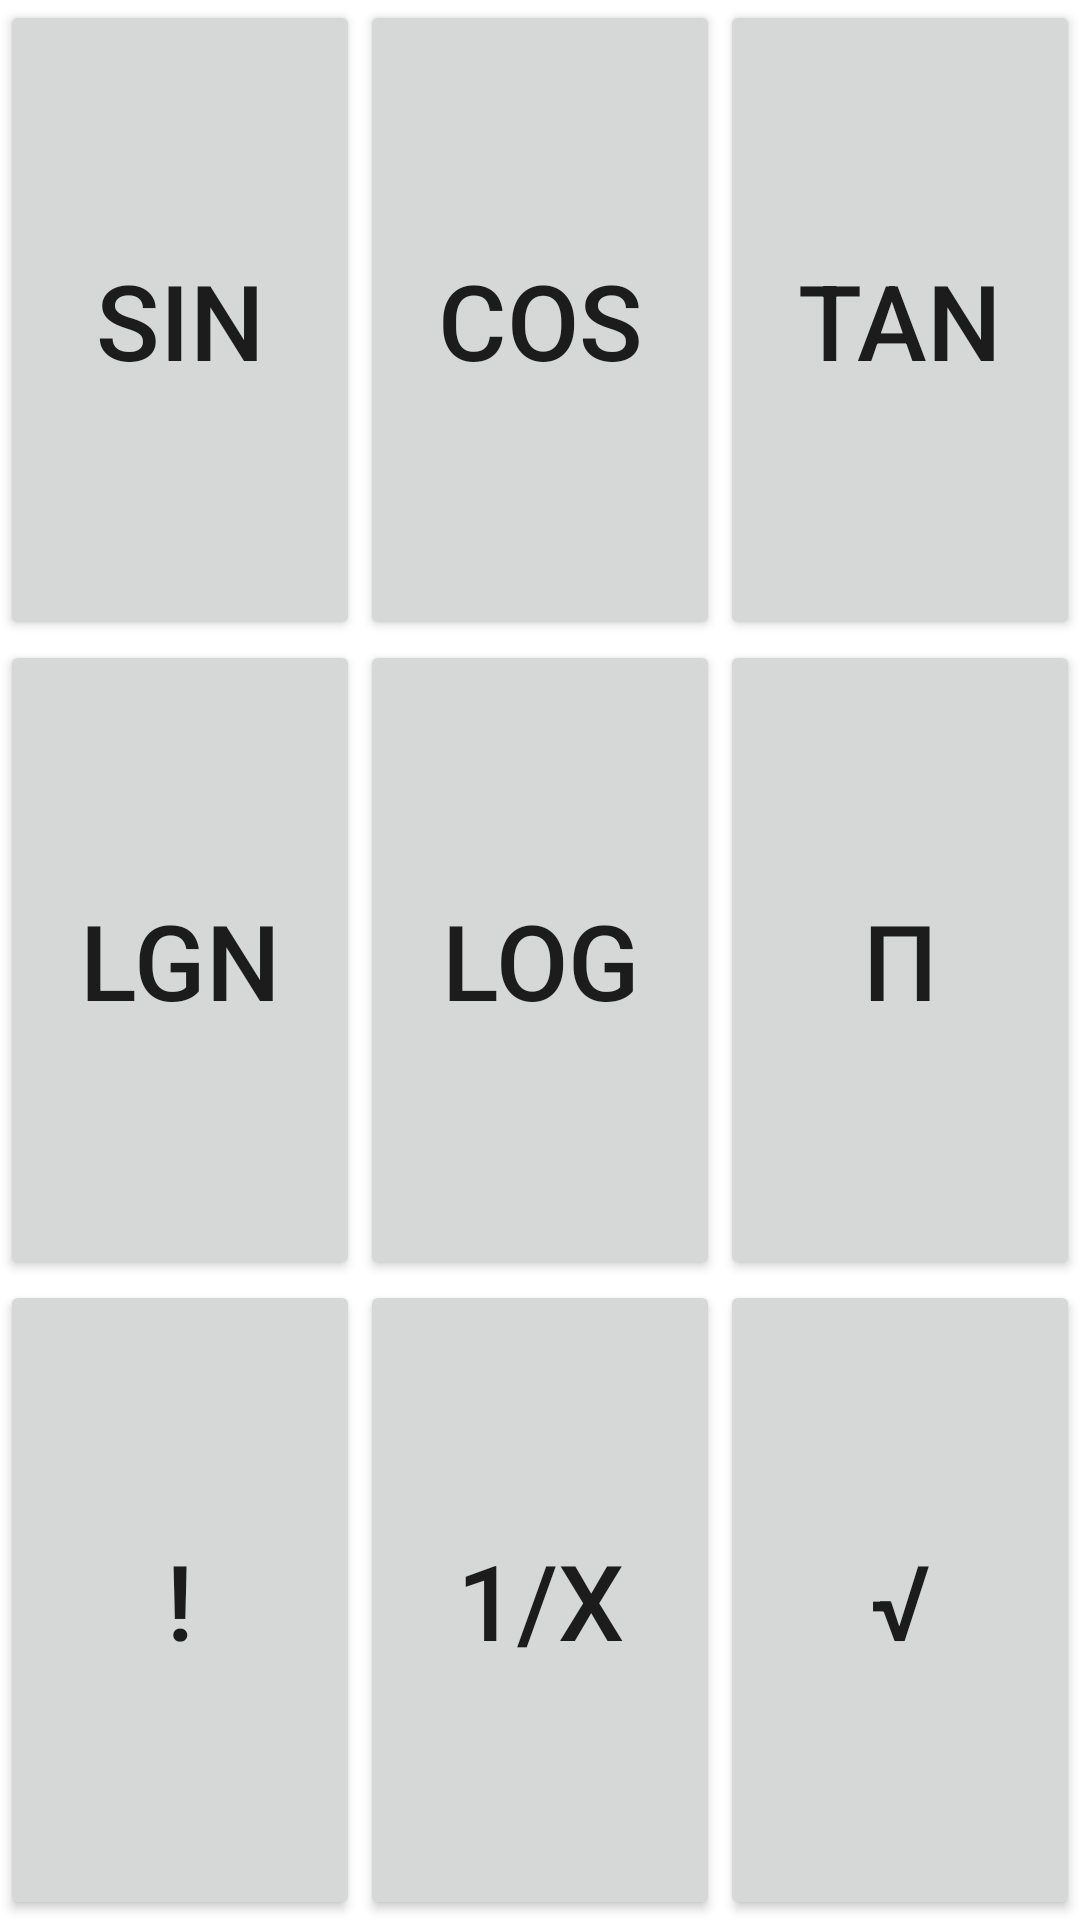

The Android layout XML behind this screen, and the referenced resources:
<!-- AndroidManifest.xml: application theme AppTheme -->
<!-- res/layout/scie_cal_ui.xml -->
<?xml version="1.0" encoding="utf-8"?>
<androidx.constraintlayout.widget.ConstraintLayout
    xmlns:android="http://schemas.android.com/apk/res/android"
    xmlns:app="http://schemas.android.com/apk/res-auto"
    xmlns:tools="http://schemas.android.com/tools"
    android:layout_width="match_parent"
    android:layout_height="match_parent"
    android:id="@+id/sci_buttons">

    <Button
        android:id="@+id/sin"
        style="@style/Cal_Button"
        android:layout_width="0dp"
        android:layout_height="0dp"
        android:text="@string/sine"
        app:layout_constraintBottom_toTopOf="@+id/logn"
        app:layout_constraintEnd_toStartOf="@+id/cos"
        app:layout_constraintStart_toStartOf="parent"
        app:layout_constraintTop_toTopOf="parent" />

    <Button
        android:id="@+id/cos"
        style="@style/Cal_Button"
        android:layout_width="0dp"
        android:layout_height="0dp"
        android:text="@string/cosine"
        app:layout_constraintBottom_toTopOf="@+id/log"
        app:layout_constraintEnd_toStartOf="@+id/tan"
        app:layout_constraintStart_toEndOf="@+id/sin"
        app:layout_constraintTop_toTopOf="parent" />

    <Button
        android:id="@+id/tan"
        style="@style/Cal_Button"
        android:layout_width="0dp"
        android:layout_height="0dp"
        android:text="@string/tangent"
        app:layout_constraintBottom_toTopOf="@id/pie"
        app:layout_constraintEnd_toEndOf="parent"
        app:layout_constraintStart_toEndOf="@id/cos"
        app:layout_constraintTop_toTopOf="parent" />

    <Button
        android:id="@+id/logn"
        style="@style/Cal_Button"
        android:layout_width="0dp"
        android:layout_height="0dp"
        android:text="@string/natural_lograthmic"
        app:layout_constraintBottom_toTopOf="@id/factorial"
        app:layout_constraintEnd_toStartOf="@+id/log"
        app:layout_constraintStart_toStartOf="parent"
        app:layout_constraintTop_toBottomOf="@+id/sin" />

    <Button
        android:id="@+id/log"
        style="@style/Cal_Button"
        android:layout_width="0dp"
        android:layout_height="0dp"
        android:text="@string/lograthmic"
        app:layout_constraintBottom_toTopOf="@id/Button_sqrt"
        app:layout_constraintEnd_toStartOf="@+id/pie"
        app:layout_constraintStart_toEndOf="@+id/logn"
        app:layout_constraintTop_toBottomOf="@+id/cos" />

    <Button
        android:id="@+id/pie"
        style="@style/Cal_Button"
        android:layout_width="0dp"
        android:layout_height="0dp"
        android:text="@string/pie"
        app:layout_constraintBottom_toTopOf="@id/Button_sqrt"
        app:layout_constraintEnd_toEndOf="parent"
        app:layout_constraintStart_toEndOf="@id/log"
        app:layout_constraintTop_toBottomOf="@+id/tan" />

    <Button
        android:id="@+id/factorial"
        style="@style/Cal_Button"
        android:layout_width="0dp"
        android:layout_height="0dp"
        android:text="@string/factorial"
        app:layout_constraintBottom_toBottomOf="parent"
        app:layout_constraintEnd_toStartOf="@+id/reciprocal"
        app:layout_constraintStart_toStartOf="parent"
        app:layout_constraintTop_toBottomOf="@+id/logn" />

    <Button
        android:id="@+id/reciprocal"
        style="@style/Cal_Button"
        android:layout_width="0dp"
        android:layout_height="0dp"
        android:text="@string/reciprocal"
        app:layout_constraintBottom_toBottomOf="parent"
        app:layout_constraintEnd_toStartOf="@+id/Button_sqrt"
        app:layout_constraintStart_toEndOf="@+id/factorial"
        app:layout_constraintTop_toBottomOf="@+id/log" />

    <Button
        android:id="@+id/Button_sqrt"
        style="@style/Cal_Button"
        android:layout_width="0dp"
        android:layout_height="0dp"
        android:text="@string/average"
        app:layout_constraintBottom_toBottomOf="parent"
        app:layout_constraintEnd_toEndOf="parent"
        app:layout_constraintStart_toEndOf="@+id/reciprocal"
        app:layout_constraintTop_toBottomOf="@+id/pie" />
</androidx.constraintlayout.widget.ConstraintLayout>
<!-- resources referenced by this layout -->
<resources>
  <string name="average">"\u221A"</string>
  <string name="cosine">Cos</string>
  <string name="factorial">!</string>
  <string name="lograthmic">log</string>
  <string name="natural_lograthmic">lgn</string>
  <string name="pie">"\u03C0"</string>
  <string name="reciprocal">1/x</string>
  <string name="sine">Sin</string>
  <string name="tangent">Tan</string>
  <style name="Cal_Button">
          <item name="android:layout_marginStart">0dp</item>
          <item name="android:layout_marginEnd">0dp</item>
          <item name="android:layout_marginBottom">0dp</item>
          <item name="android:layout_marginTop">0dp</item>
          <item name="android:textSize">35sp</item>
          <item name="android:insetTop">3dp</item>
          <item name="android:insetBottom">3dp</item>
          <item name="android:insetLeft">3dp</item>
          <item name="android:insetRight">3dp</item>
          <item name="cornerRadius">25dp</item>
      </style>
  <style name="AppTheme" parent="Theme.MaterialComponents.DayNight">
          
          <item name="colorPrimary">@color/colorPrimary</item>
          <item name="colorOnPrimary">@color/colorOnPrimary</item>
          <item name="colorPrimaryVariant">@color/colorPrimaryVariant</item>
  
      </style>
  <color name="colorPrimary">#DD1919</color>
  <color name="colorOnPrimary">#FFFFFF</color>
  <color name="colorPrimaryVariant">#FF0000</color>
</resources>
